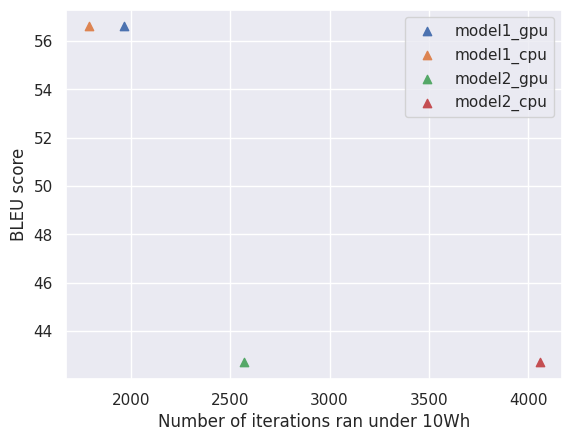

Recreate this plot in Python.
import matplotlib.pyplot as plt
from typing import Dict, List
import matplotlib as mpl

mpl.rcParams['figure.dpi'] = 300
mpl.rc("savefig", dpi=300)

import seaborn as sns

sns.set_theme()  # sns.set_style('whitegrid')

n_iters_10Wh = {
    "model1_gpu": 1967,
    "model1_cpu": 1787,
    "model2_gpu": 2570,
    "model2_cpu": 4057
}
BLEU = {
    "model1_gpu": 56.6,
    "model1_cpu": 56.6,
    "model2_gpu": 42.7,
    "model2_cpu": 42.7
}


def _plot(ax, x: list, y: list, annotation: List[str] = None, label: str = None):
    ax.scatter(x, y, marker='^', label=label)

    if annotation is not None:
        for i, j, a in zip(x, y, annotation):
            ax.annotate(f'{a}', (i, j), fontsize=7)


def main():
    ax = plt.subplot()

    # LATENCY - BLEU
    for tag in n_iters_10Wh.keys():
        ax.scatter([n_iters_10Wh[tag]], [BLEU[tag]], marker='^', label=tag)

    ax.set_xlabel('Number of iterations ran under 10Wh')
    ax.set_ylabel('BLEU score')

    plt.legend()
    plt.savefig('under_10Wh.png')
    plt.close('all')


if __name__ == '__main__':
    main()
